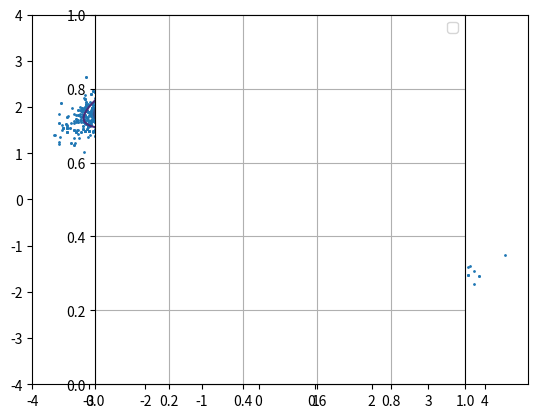

Write the Python code that produced this figure.
"""
Perform a simple Multiple Try Metropolis Independent Sampler algorithm
"""
import numpy as np
import matplotlib.pyplot as plt
from scipy.stats import multivariate_normal

LAM = 12


def likelihood(x):
    """
    Likelihood of x

    Parameters
    ----------
    x : 1d-array or 2d-array
        Array containing the horizontal and vertical component of one or several
        vectors.

    Returns
    -------
    likelihood : float or 1d-array
        Likelihood of vector x.
    """
    # Convert the argument into 2d-array in order to make this function capable of
    # computing likelihoods for multiple vectors
    x = np.atleast_2d(x)
    x1 = x[:, 0]
    x2 = x[:, 1]
    return np.exp(-(x1 ** 2 + x2 ** 2 + (x1 * x2) ** 2) - 2 * LAM * x1 * x2 / 2)


# Define parameters like number of iterations, number of trials, sigma for the T(x, y)
# distribution
iterations = int(10e3)
n_trials = 20
sigma = 3

# Define trial probability distribution as a Gaussian
trial_distribution = multivariate_normal(
    mean=0 * np.ones(2), cov=sigma * np.identity(2)
)

# Run MTMIS
# ---------
accepted_points = []
x = np.array([0, 0])
for i in range(iterations):
    # Draw independent y_trials given by the predefined Gaussian distribution
    y_trials = trial_distribution.rvs(n_trials)
    # Compute the ratio between likelihood and trial probabilities for each element of
    # y_trials
    weights = likelihood(y_trials) / trial_distribution.pdf(y_trials)
    # Select y among the y_trials with probability of the weights
    # I have to normalize the probabilities in order to sum one
    index = np.random.choice(n_trials, p=weights / weights.sum())
    y = y_trials[index]

    # Compute the weight for x
    weight_x = likelihood(x) / trial_distribution.pdf(x)
    # Compute the probability that will be used to accept or reject y
    rg = min(1, weights.sum() / (weights.sum() - weights[index] + weight_x))
    # Lets accept y with probability rg
    if rg > np.random.rand():
        x = y
    accepted_points.append(x)
accepted_points = np.array(accepted_points)


# Plot results and target PDF
x1 = np.linspace(-4, 4, 101)
x1, x2 = np.meshgrid(x1, x1)
target = likelihood(np.hstack((x1[:, np.newaxis], x2[:, np.newaxis])))
target = target.reshape(x1.shape)

plt.contour(x1, x2, target)
plt.scatter(
    accepted_points[:, 0], accepted_points[:, 1], s=1, label="Accepted points by MTMIS"
)
plt.axes().set_aspect("equal")
plt.grid()
plt.legend()
plt.show()
